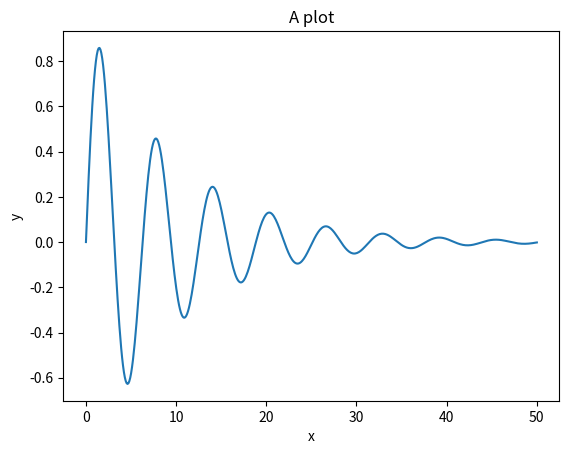
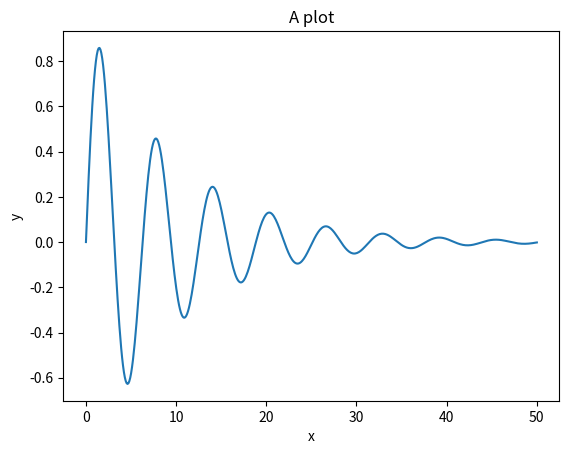
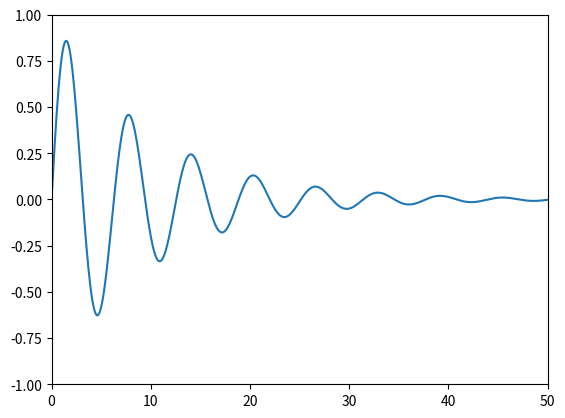
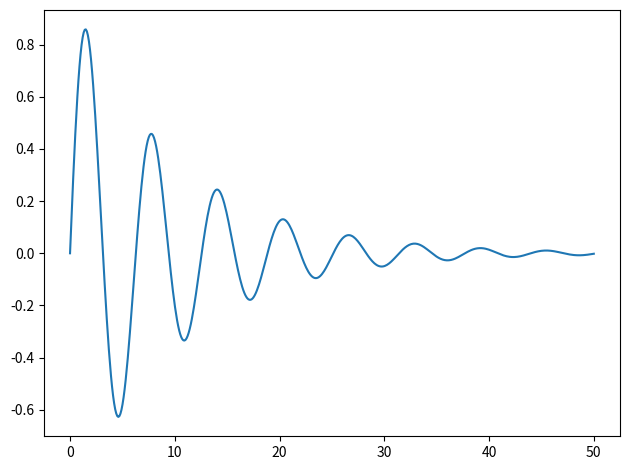
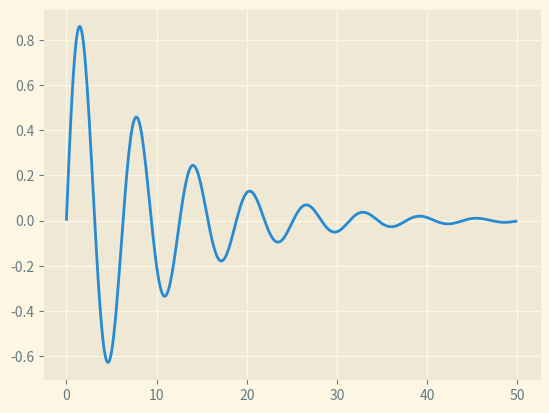
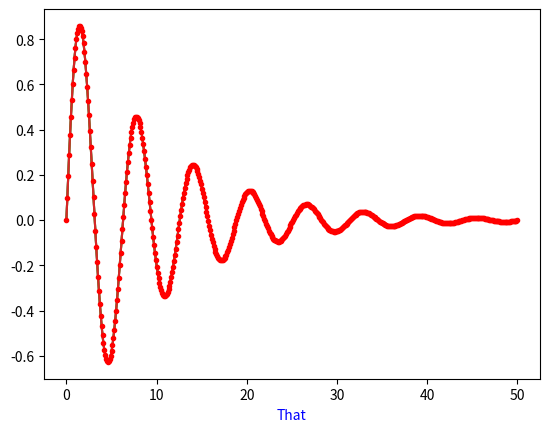
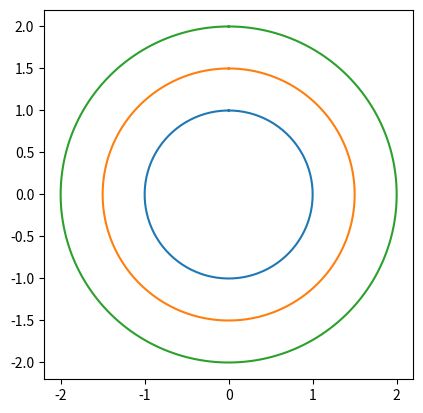
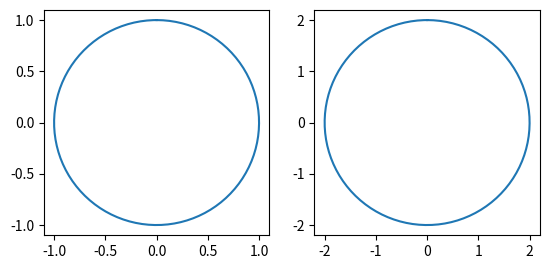
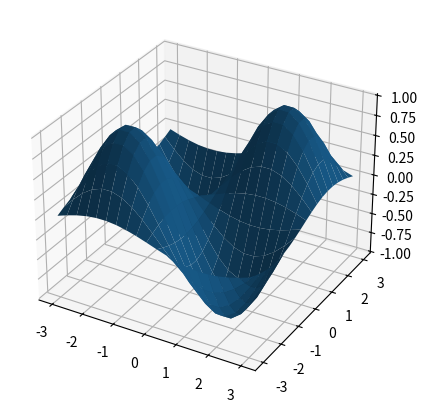
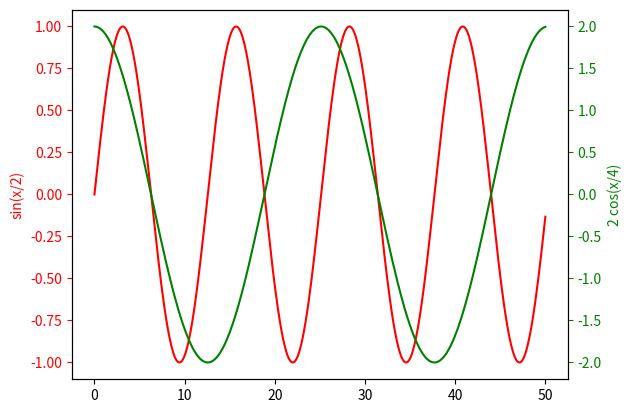

Recreate these plots in Python, in order.
# Optional matplotlib backend selection here
# %matplotlib inline
%matplotlib notebook

%matplotlib --list

import matplotlib.style

print(matplotlib.style.available)

# Uncomment to try a different style:
# matplotlib.style.use('seaborn')

import matplotlib.pyplot as plt

import numpy as np

x = np.linspace(0,50,500)
y = np.sin(x) * np.exp(-.1*x)

# Matplotlib will make a figure if you don't make one yourself
# on *most* backends. We'll make one explicitly to make sure.
plt.figure()

# The thing inside the figure we see the plot on is called an
# axes (plural) - it will get created for you if you don't make one.

# Now, make the y vs. x plot
plt.plot(x, y)

# We always should add labels
plt.xlabel("x")
plt.ylabel("y")
plt.title("A plot")

# Some backends let you skip the "show". You can save *before* you show, not after.
plt.show()

# You can use plt.figure then plt.axes, but the easiest way
# is to make them both at the same time:

fig, ax = plt.subplots() # Defaults to 1 subplot

# You intact with the axes
ax.plot(x, y)

# You usually add `set_` to the other function names
ax.set_xlabel("x")
ax.set_ylabel("y")
ax.set_title("A plot")

plt.show()

fig, ax = plt.subplots()

line, = ax.plot([], [])
for xv, yv in zip(x,y):
    xdata, ydata = line.get_data()
    xdata = np.append(xdata, xv)
    ydata = np.append(ydata, yv)
    line.set_data(xdata, ydata)

ax.set_ylim(-1,1)
ax.set_xlim(0,50)

plt.show()

fig, ax = plt.subplots()
ax.plot(x,y)

# Will tighen up the plot based on the current labels, etc.
plt.tight_layout()

# plt.savefig('myfile.pdf')
plt.show()

print(plt.style.available)

for style in plt.style.available[:2]:
    with plt.style.context(style):
        print(style)
        plt.figure()
        plt.plot(x,y)
        plt.show()

import matplotlib as mpl
mpl.rcParams['axes.labelcolor'] = 'green'

plt.plot(x,y)
plt.xlabel('This');

my_settings = {
    'axes.labelcolor': 'yellow'
}

mpl.rcParams.update(my_settings)

plt.plot(x,y)
plt.xlabel('This');

plt.plot(x,y)
plt.xlabel("That", color='blue');

plt.plot(x, y, 'r.')

def circle_plot(radius=1.0, ax=None):
    if ax is None:
        fig, ax = plt.subplots()
        
    vs = np.linspace(0, np.pi*2, 200)
    xs = np.sin(vs)*radius
    ys = np.cos(vs)*radius
    
    return ax.plot(xs, ys)

fig, ax = plt.subplots()
circle_plot(1.0, ax=ax)
circle_plot(1.5, ax=ax)
circle_plot(2.0, ax=ax)
ax.set_aspect('equal')
plt.show()

fig, axs = plt.subplots(1,2)
circle_plot(1.0, ax=axs[0])
circle_plot(2.0, ax=axs[1])
for ax in axs:
    ax.set_aspect('equal')
plt.show()

# Included with matplotlib
from mpl_toolkits import mplot3d

X, Y = np.mgrid[-3:3:20j, -3:3:20j]
Z = np.sin(X) * np.sin(Y)

fig = plt.figure(figsize=(10,5))
ax = plt.axes(projection='3d')
ax.plot_surface(X, Y, Z)

fig, ax_left = plt.subplots()
ax_right = ax_left.twinx()

ax_left.plot(x, np.sin(x/2), 'r')
ax_right.plot(x, np.cos(x/4)*2, 'g')

ax_left.set_ylabel('sin(x/2)', color='r')
ax_left.tick_params('y', colors='r')

ax_right.set_ylabel('2 cos(x/4)', color='g')
ax_right.tick_params('y', colors='g')

plt.show()